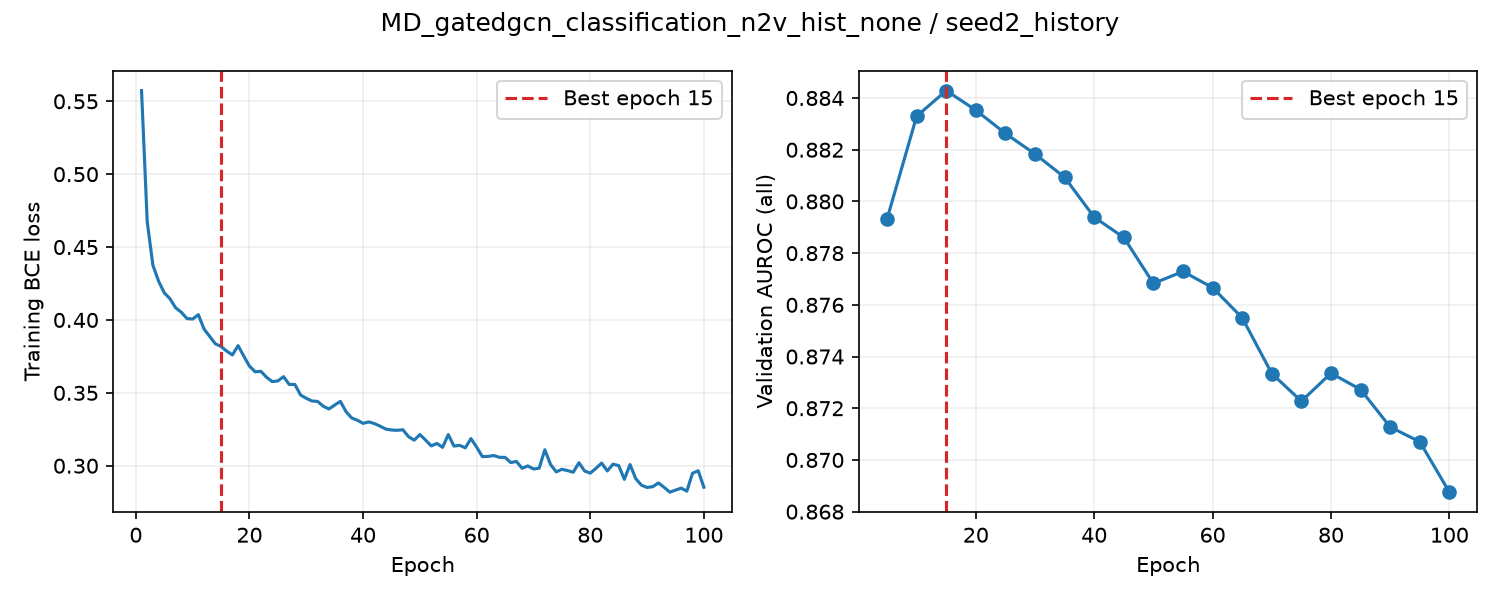

Source data for this figure (header and first rows):
epoch, train_loss, valid_auroc, valid_mae, epoch_seconds, elapsed_seconds, is_best, best_epoch
1, 0.5573, , , 8.122, 8.122, False, 0
2, 0.4673, , , 7.907, 16.15, False, 0
3, 0.4376, , , 7.913, 24.08, False, 0
4, 0.4266, , , 7.91, 32.01, False, 0
5, 0.4186, 0.8793, , 16.12, 48.14, True, 5
6, 0.4146, , , 8.042, 56.33, False, 5
7, 0.4083, , , 7.9, 64.25, False, 5
8, 0.4053, , , 7.876, 72.15, False, 5
9, 0.4009, , , 7.866, 80.04, False, 5
10, 0.4006, 0.8833, , 16.13, 96.19, True, 10
11, 0.4036, , , 7.991, 104.3, False, 10
12, 0.3938, , , 7.858, 112.2, False, 10
13, 0.3887, , , 7.885, 120.1, False, 10
14, 0.3836, , , 7.863, 128, False, 10
15, 0.3818, 0.8843, , 16.1, 144.1, True, 15
16, 0.3786, , , 8.048, 152.3, False, 15
17, 0.376, , , 7.938, 160.3, False, 15
18, 0.3824, , , 7.915, 168.2, False, 15
19, 0.3752, , , 7.945, 176.2, False, 15
20, 0.3684, 0.8835, , 16.37, 192.6, False, 15
21, 0.3644, , , 7.963, 200.7, False, 15
22, 0.3648, , , 7.937, 208.6, False, 15
23, 0.3607, , , 7.944, 216.6, False, 15
24, 0.3577, , , 7.936, 224.6, False, 15
25, 0.3582, 0.8826, , 16.26, 240.8, False, 15
26, 0.3611, , , 7.96, 249.1, False, 15
27, 0.3557, , , 7.921, 257, False, 15
28, 0.3557, , , 7.919, 265, False, 15
29, 0.3485, , , 7.909, 272.9, False, 15
30, 0.3462, 0.8818, , 16.14, 289.1, False, 15
31, 0.3444, , , 8.028, 297.2, False, 15
32, 0.3441, , , 7.911, 305.2, False, 15
33, 0.3408, , , 7.904, 313.1, False, 15
34, 0.3389, , , 7.923, 321, False, 15
35, 0.3416, 0.8809, , 16.19, 337.2, False, 15
36, 0.3442, , , 8.148, 345.5, False, 15
37, 0.3371, , , 7.975, 353.5, False, 15
38, 0.3327, , , 7.976, 361.5, False, 15
39, 0.3312, , , 7.977, 369.5, False, 15
40, 0.3291, 0.8794, , 16.19, 385.7, False, 15
41, 0.3301, , , 8.003, 393.9, False, 15
42, 0.3289, , , 7.949, 401.8, False, 15
43, 0.3271, , , 7.917, 409.8, False, 15
44, 0.3251, , , 7.931, 417.7, False, 15
45, 0.3245, 0.8786, , 16.19, 433.9, False, 15
46, 0.3243, , , 8.101, 442.2, False, 15
47, 0.3247, , , 7.93, 450.1, False, 15
48, 0.32, , , 7.927, 458.1, False, 15
49, 0.3175, , , 7.98, 466.1, False, 15
50, 0.3214, 0.8768, , 16.29, 482.4, False, 15
51, 0.3176, , , 8.011, 490.5, False, 15
52, 0.3136, , , 7.954, 498.5, False, 15
53, 0.3153, , , 7.941, 506.5, False, 15
54, 0.3126, , , 7.94, 514.4, False, 15
55, 0.3214, 0.8773, , 16.41, 530.8, False, 15
56, 0.3135, , , 8.081, 539.1, False, 15
57, 0.314, , , 7.996, 547.1, False, 15
58, 0.3123, , , 7.98, 555.1, False, 15
59, 0.3186, , , 7.969, 563.1, False, 15
60, 0.3127, 0.8767, , 16.24, 579.3, False, 15
... 40 more rows
